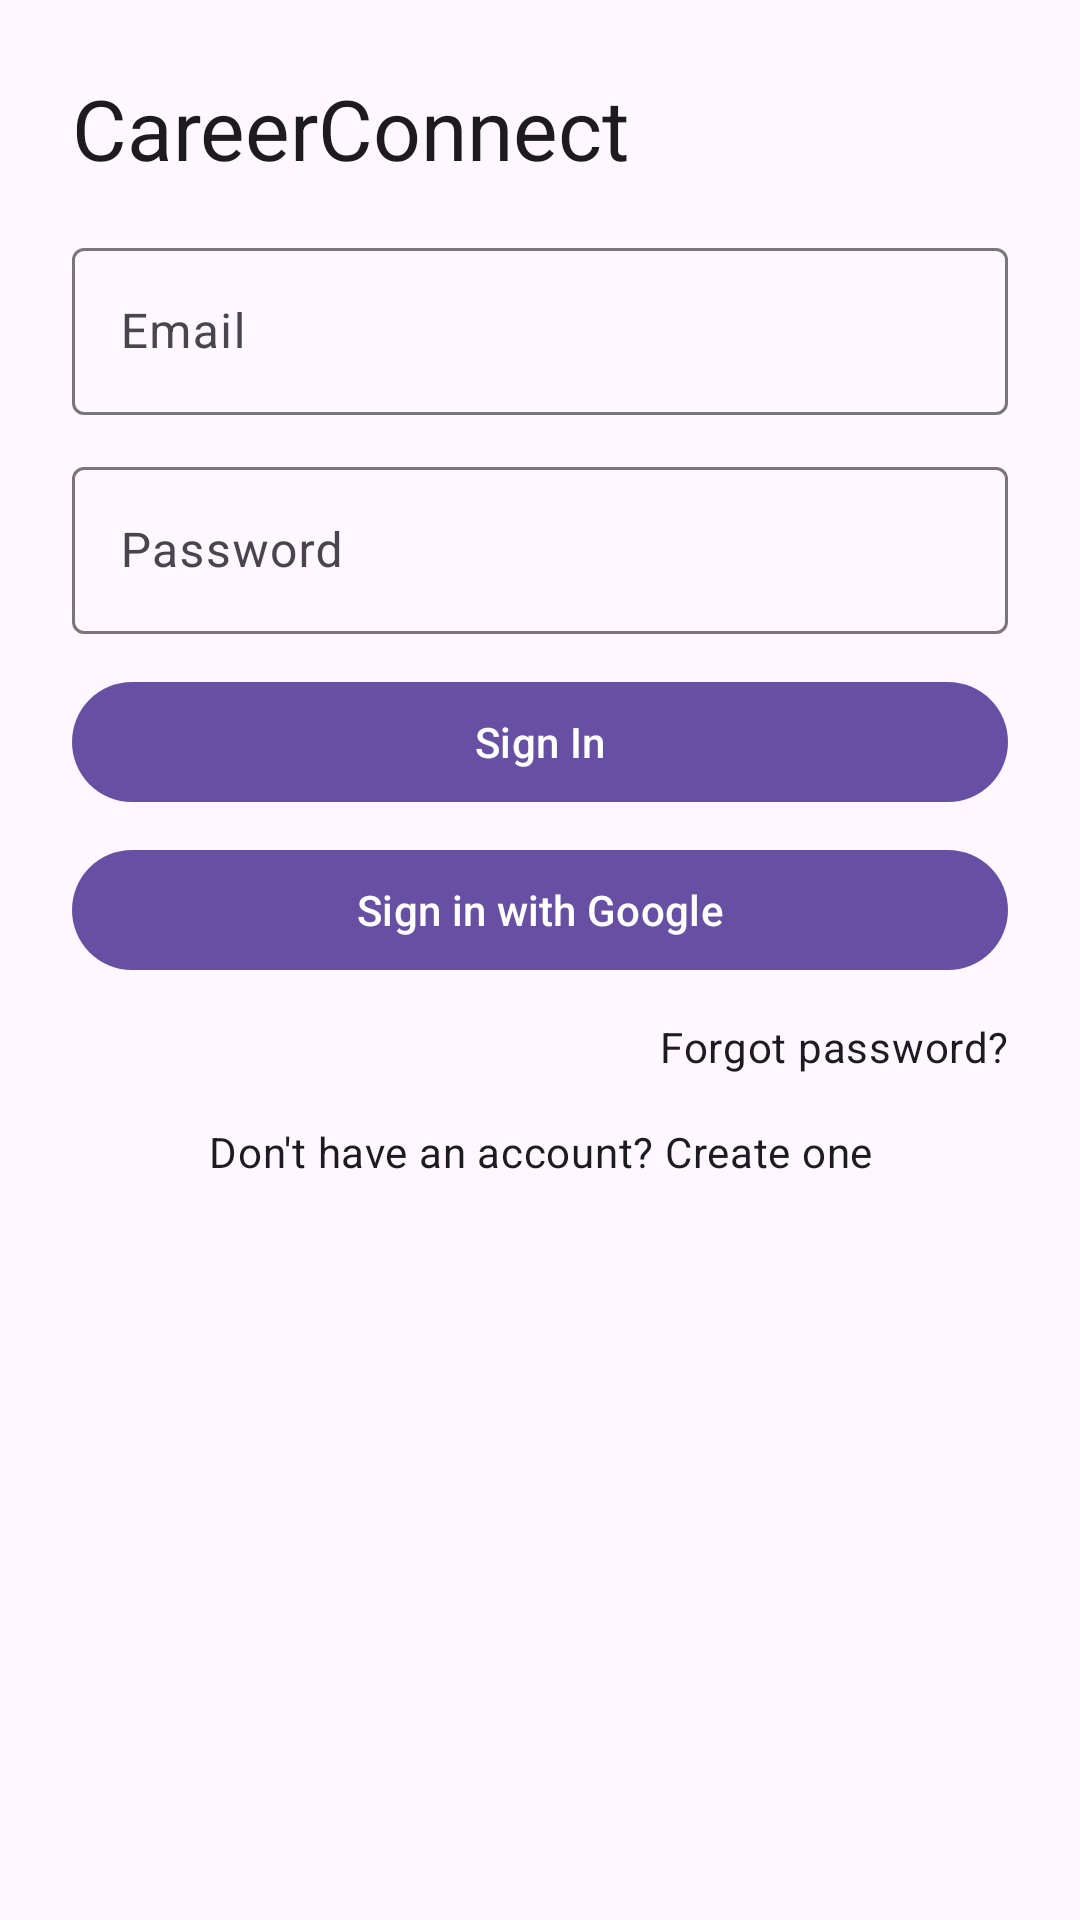

Produce the Android XML layout that renders to this screen, including the resource entries it uses.
<!-- AndroidManifest.xml: activity theme Theme.CareerConnect -->
<!-- res/layout/activity_login.xml -->
<?xml version="1.0" encoding="utf-8"?>
<LinearLayout xmlns:android="http://schemas.android.com/apk/res/android"
    xmlns:app="http://schemas.android.com/apk/res-auto"
    android:layout_width="match_parent"
    android:layout_height="match_parent"
    android:orientation="vertical"
    android:padding="24dp">

    <TextView
        android:layout_width="match_parent"
        android:layout_height="wrap_content"
        android:text="@string/app_name"
        android:textAppearance="@style/TextAppearance.Material3.HeadlineMedium"
        android:layout_marginBottom="16dp"/>

    <com.google.android.material.textfield.TextInputLayout
        android:id="@+id/tilEmail"
        android:layout_width="match_parent"
        android:layout_height="wrap_content"
        android:hint="@string/email"
        android:layout_marginBottom="12dp">

        <com.google.android.material.textfield.TextInputEditText
            android:id="@+id/etEmail"
            android:layout_width="match_parent"
            android:layout_height="wrap_content"
            android:inputType="textEmailAddress"/>
    </com.google.android.material.textfield.TextInputLayout>

    <com.google.android.material.textfield.TextInputLayout
        android:id="@+id/tilPassword"
        android:layout_width="match_parent"
        android:layout_height="wrap_content"
        android:hint="@string/password"
        android:layout_marginBottom="12dp">

        <com.google.android.material.textfield.TextInputEditText
            android:id="@+id/etPassword"
            android:layout_width="match_parent"
            android:layout_height="wrap_content"
            android:inputType="textPassword"/>
    </com.google.android.material.textfield.TextInputLayout>

    <com.google.android.material.button.MaterialButton
        android:id="@+id/btnBiometric"
        android:layout_width="match_parent"
        android:layout_height="wrap_content"
        android:text="@string/biometric_login"
        style="@style/Widget.Material3.Button.OutlinedButton"
        android:layout_marginBottom="8dp"
        android:visibility="gone"/>

    <com.google.android.material.button.MaterialButton
        android:id="@+id/btnLogin"
        android:layout_width="match_parent"
        android:layout_height="wrap_content"
        android:text="@string/signin_button"
        android:layout_marginBottom="8dp"/>

    <com.google.android.material.button.MaterialButton
        android:id="@+id/btnGoogle"
        android:layout_width="match_parent"
        android:layout_height="wrap_content"
        android:text="@string/sign_in_with_google"/>

    <TextView
        android:id="@+id/tvForgotPassword"
        android:layout_width="match_parent"
        android:layout_height="wrap_content"
        android:layout_marginTop="12dp"
        android:gravity="end"
        android:text="@string/forgot_password"
        android:textAppearance="@style/TextAppearance.Material3.BodyMedium"/>

    <TextView
        android:id="@+id/tvGoToRegister"
        android:layout_width="match_parent"
        android:layout_height="wrap_content"
        android:layout_marginTop="16dp"
        android:gravity="center"
        android:text="@string/create_account"
        android:textAppearance="@style/TextAppearance.Material3.BodyMedium"/>

    <com.google.android.material.progressindicator.CircularProgressIndicator
        android:id="@+id/progressBar"
        android:layout_width="wrap_content"
        android:layout_height="wrap_content"
        android:visibility="gone"
        android:layout_marginTop="16dp"
        android:layout_gravity="center"/>

</LinearLayout>
<!-- resources referenced by this layout -->
<resources>
  <string name="app_name">CareerConnect</string>
  <string name="biometric_login">Use Fingerprint</string>
  <string name="create_account">Don\'t have an account? Create one</string>
  <string name="email">Email</string>
  <string name="forgot_password">Forgot password?</string>
  <string name="password">Password</string>
  <string name="sign_in_with_google">Sign in with Google</string>
  <string name="signin_button">Sign In</string>
  <style name="Theme.CareerConnect" parent="Base.Theme.CareerConnect" />
  <style name="Base.Theme.CareerConnect" parent="Theme.Material3.DayNight.NoActionBar">
          
          
      </style>
</resources>
